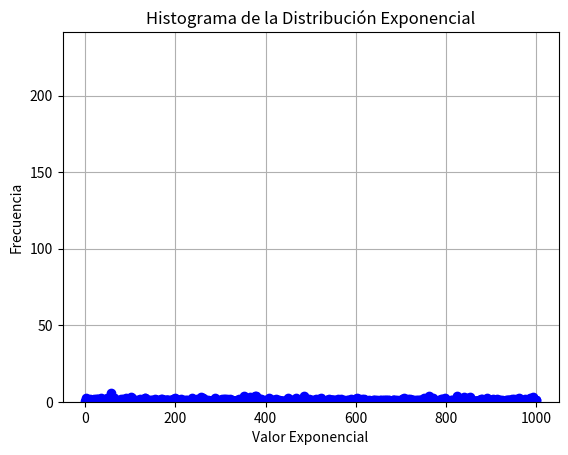

Source code (Python):
import math
import matplotlib.pyplot as plt

class GeneradorCongruencialLineal:
    def __init__(self, semilla, a, c, m):
        """
        Inicializa el generador congruencial lineal con sus parámetros.
        :param semilla: Semilla inicial.
        :param a: Multiplicador.
        :param c: Incremento.
        :param m: Módulo.
        """
        self.semilla = semilla
        self.a = a
        self.c = c
        self.m = m
        self.estado = semilla  # Estado actual del generador

    def generar_uniforme(self):
        """
        Genera un número pseudoaleatorio uniforme en el rango [0, 1).
        :return: Número pseudoaleatorio.
        """
        self.estado = (self.a * self.estado + self.c) % self.m
        return self.estado / self.m  # Normalizar para obtener un número entre 0 y 1


class DistribucionExponencial:
    def __init__(self, lambda_param, generador_uniforme):
        """
        Inicializa la clase con el parámetro lambda y el generador de números uniformes.
        :param lambda_param: Tasa de la distribución (1/media).
        :param generador_uniforme: Instancia del generador congruencial lineal.
        """
        self.lambda_param = lambda_param
        self.generador_uniforme = generador_uniforme

    def generar(self, n):
        """
        Genera una lista de n números aleatorios con distribución exponencial.
        :param n: Cantidad de números a generar.
        :return: Lista de números generados.
        """
        numeros_aleatorios = []
        for _ in range(n):
            u = self.generador_uniforme.generar_uniforme()  # Genera un número aleatorio uniforme entre 0 y 1
            x = -math.log(1 - u) / self.lambda_param  # Aplicación de la fórmula de la inversa
            numeros_aleatorios.append(x)
        return numeros_aleatorios

# Ejemplo de uso
if __name__ == "__main__":
    # Parámetros del generador congruencial lineal (LCG)
    semilla = 13458
    a = 1664525
    c = 1013904223
    m = 2**32
    n = 1000  # Cantidad de números a generar

    # Parámetro lambda de la distribución exponencial
    lambda_param = 1.5

    # Crear instancia del generador congruencial lineal
    generador_uniforme = GeneradorCongruencialLineal(semilla, a, c, m)

    # Crear instancia del generador exponencial
    generador_exponencial = DistribucionExponencial(lambda_param, generador_uniforme)

    # Generar números exponenciales
    numeros_exponenciales = generador_exponencial.generar(n)

    # Imprimir los primeros 10 números generados como ejemplo
    print("Primeros 10 números generados con distribución exponencial:")
    for numero in numeros_exponenciales[:10]:
        print(numero)

    # Graficar los resultados
    plt.plot(numeros_exponenciales, marker='o', linestyle='-', color='b')
    plt.title('Números Generados con Distribución Exponencial')
    plt.xlabel('Índice')
    plt.ylabel('Valor Exponencial')
    plt.grid(True)
    plt.show()

    # Graficar un histograma de los números generados
    plt.hist(numeros_exponenciales, bins=30, color='g', alpha=0.7)
    plt.title('Histograma de la Distribución Exponencial')
    plt.xlabel('Valor Exponencial')
    plt.ylabel('Frecuencia')
    plt.grid(True)
    plt.show()
